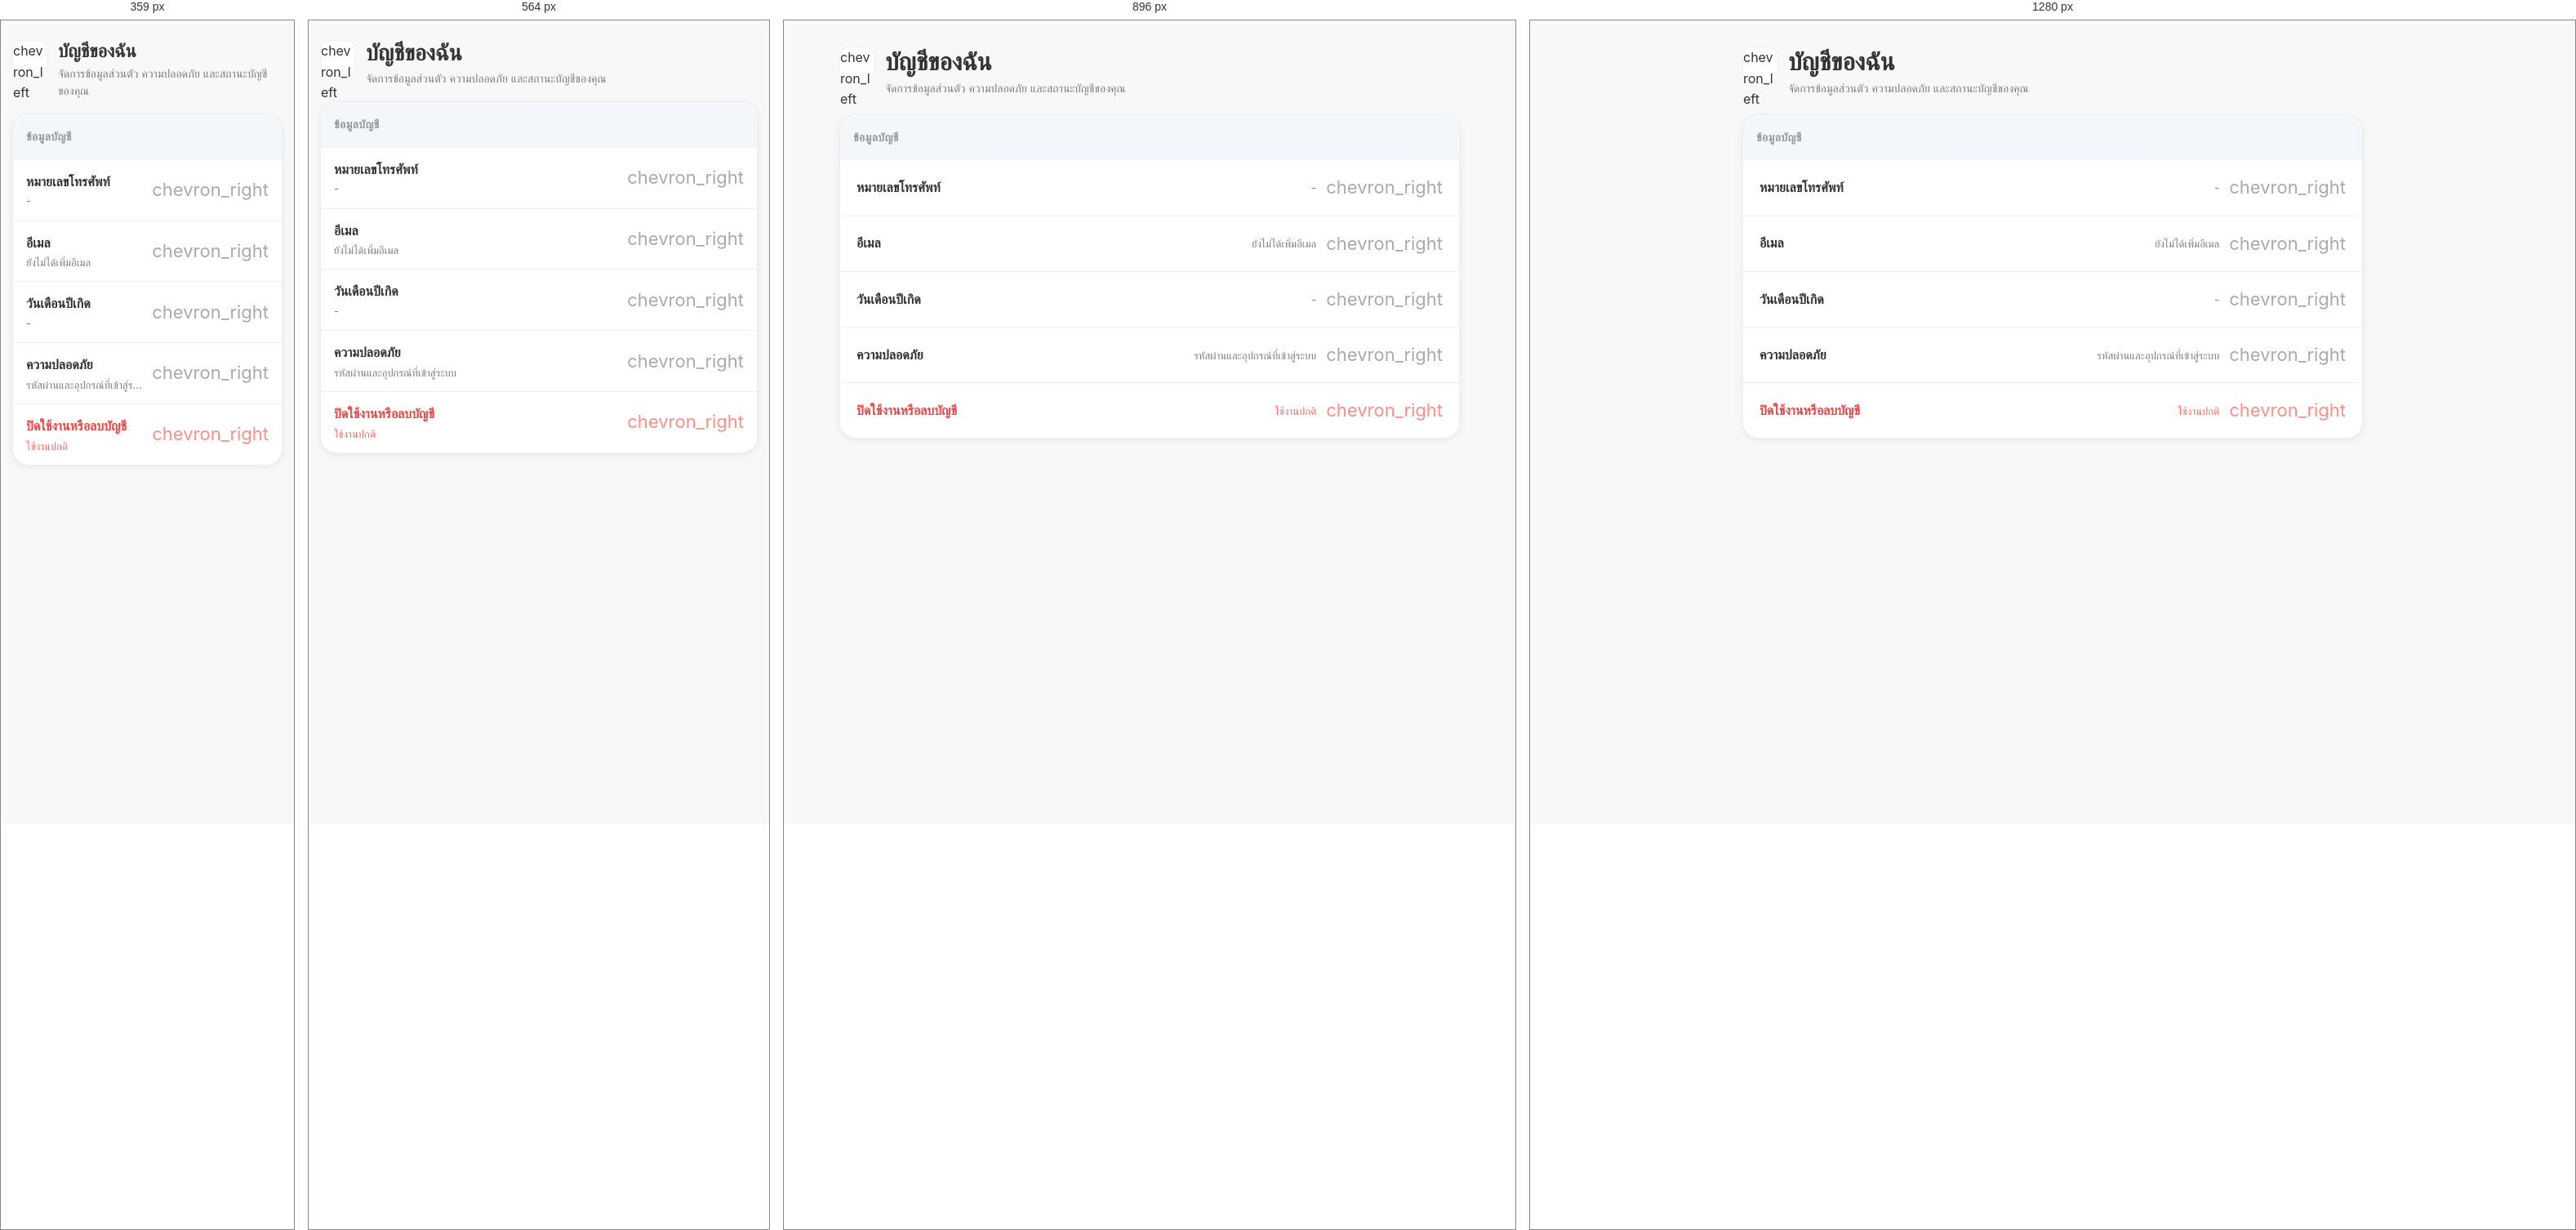
Rendered at 359 px, 564 px, 896 px and 1280 px, left to right.

<!-- file: my-account.html -->
<!DOCTYPE html>
<html lang="th">
<head>
<meta charset="UTF-8" />

  <meta name="viewport" content="width=device-width, initial-scale=1.0, maximum-scale=1.0, user-scalable=no, viewport-fit=cover">
  <title data-i18n="my_account">บัญชีของฉัน | AGRIPRICE</title>
    <meta name="theme-color" content="#0B853C">
    <meta name="apple-mobile-web-app-capable" content="yes">
    <meta name="apple-mobile-web-app-status-bar-style" content="black-translucent">

  <link rel="preconnect" href="https://fonts.googleapis.com">
  <link rel="preconnect" href="https://fonts.gstatic.com" crossorigin>
  <link href="https://fonts.googleapis.com/css2?family=Sarabun:wght@400;500;600;700;800&display=swap" rel="stylesheet">
  <link href="https://fonts.googleapis.com/icon?family=Material+Icons+Outlined" rel="stylesheet">

  <link rel="stylesheet" href="../../../css/global.css" />
  <link rel="stylesheet" href="../../../css/account/manage-accounts/my-account.css" />

  <link rel="stylesheet" href="../../../css/dark-mode-patch.css">
  <script>
    (function() {
      const savedTheme = localStorage.getItem('agriprice_theme') || ((window.matchMedia && window.matchMedia('(prefers-color-scheme: dark)').matches) ? 'dark' : 'light');
      document.documentElement.setAttribute('data-theme', savedTheme);
    })();
  </script>
</head>
<body data-auth="required">
  <main class="ma-page">
    <section class="ma-shell">
      <header class="ma-header">
      <a class="ma-back" href="../account.html" aria-label="ย้อนกลับไปหน้าจัดการบัญชี" data-i18n-aria-label="back_to_manage_account">
        <span class="material-icons-outlined">chevron_left</span>
      </a>
      <div>
        <h1 class="ma-title" data-i18n="my_account">บัญชีของฉัน</h1>
        <p class="ma-subtitle" data-i18n="manage_profile_desc">จัดการข้อมูลส่วนตัว ความปลอดภัย และสถานะบัญชีของคุณ</p>
      </div>
      </header>

      <section class="ma-card" aria-label="ข้อมูลบัญชี" data-i18n-aria-label="account_info">

        <h2 class="ma-card-title" data-i18n="account_info">ข้อมูลบัญชี</h2>

        <a class="ma-row" href="edit-phone.html">
          <div class="ma-row-copy">
            <div class="ma-label" data-i18n="phone_number">หมายเลขโทรศัพท์</div>
            <div class="ma-value" id="phoneValue">-</div>
          </div>
          <span class="material-icons-outlined ma-chevron">chevron_right</span>
        </a>

        <a class="ma-row" href="edit-email.html">
          <div class="ma-row-copy">
            <div class="ma-label" data-i18n="email">อีเมล</div>
            <div class="ma-value" id="emailValue" data-i18n="no_email">ยังไม่ได้เพิ่มอีเมล</div>
          </div>
          <span class="material-icons-outlined ma-chevron">chevron_right</span>
        </a>

        <a class="ma-row" href="edit-birthdate.html">
          <div class="ma-row-copy">
            <div class="ma-label" data-i18n="birth_date">วันเดือนปีเกิด</div>
            <div class="ma-value" id="birthDateValue">-</div>
          </div>
          <span class="material-icons-outlined ma-chevron">chevron_right</span>
        </a>

        <a class="ma-row" href="../manage-security/security.html">
          <div class="ma-row-copy">
            <div class="ma-label" data-i18n="security_title">ความปลอดภัย</div>
            <div class="ma-value" data-i18n="security_center_desc">รหัสผ่านและอุปกรณ์ที่เข้าสู่ระบบ</div>
          </div>
          <span class="material-icons-outlined ma-chevron">chevron_right</span>
        </a>



        <a class="ma-row ma-row-danger" href="deactivate-account.html">
          <div class="ma-row-copy">
            <div class="ma-label" data-i18n="delete_account">ปิดใช้งานหรือลบบัญชี</div>
            <div class="ma-value" id="accountStateValue" data-i18n="active_status">ใช้งานปกติ</div>
          </div>
          <span class="material-icons-outlined ma-chevron">chevron_right</span>
        </a>
      </section>
    </section>
  </main>

  <!-- Core Scripts -->

    <script src="../../../js/config.js"></script>

    <script src="../../../js/utils/storage-keys.js"></script>

    <script src="../../../js/api-client.js"></script>

    <script src="../../../js/auth/guard.js"></script>
  <script>window.AuthGuard.requireLogin();</script>

  <!-- Component & Page Scripts -->

    <script src="../../../js/global-anim.js"></script>

    <script src="../../../js/components/i18n.js"></script>

    <script src="../../../js/components.js"></script>

    <script src="../../../js/account/manage-accounts/account-store.js"></script>

    <script src="../../../js/account/manage-accounts/my-account.js"></script>
  <script>
    document.addEventListener('DOMContentLoaded', function() {
      if (window.i18nInit) window.i18nInit();
    });

  </script>
</body>
</html>






/* @media block from global.css */
@media (max-width: 360px) {
  :root {
    --page-gutter: 12px;
  }

  .container {
    padding-inline: 12px;
  }

  :where(.section-header, .header, .card, .menu-item, .list-item) {
    column-gap: 8px;
  }
}

/* @media block from global.css */
@media (min-width: 768px) {
  .container { max-width: 100%; padding: 0 24px; }
}

/* @media block from global.css */
@media (min-width: 1024px) {
  .container { max-width: 1440px; padding: 0 80px; }
}

/* @media block from my-account.css */
@media (min-width: 640px) {
  .ma-page {
    padding: 26px 24px 42px;
  }

  .ma-header {
    margin-bottom: 22px;
  }

  .ma-row {
    padding: 16px 20px;
  }

  .ma-row-copy {
    width: 100%;
    display: grid;
    grid-template-columns: 220px minmax(0, 1fr);
    align-items: baseline;
    gap: 12px;
  }

  .ma-value {
    margin-top: 0;
    text-align: right;
  }
}

/* @media block from dark-mode-patch.css */
@media (min-width: 1024px) {
  [data-theme="dark"] body {
    background: var(--bg-page) !important;
  }
}